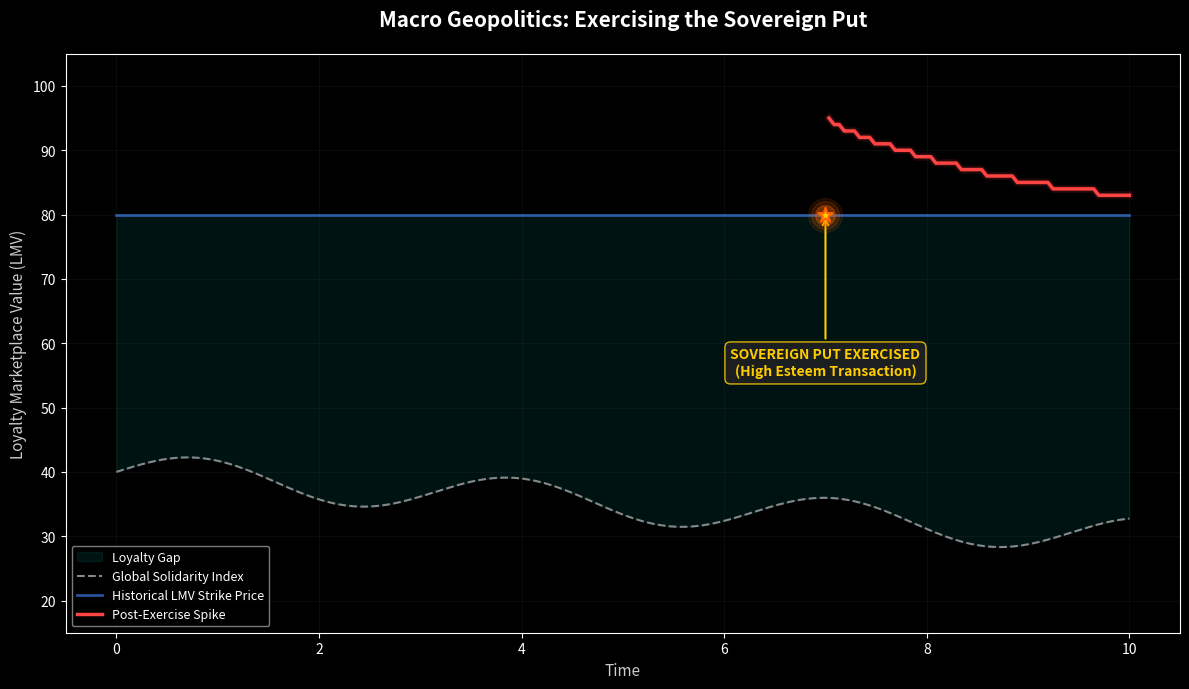

Write Python code to recreate this figure. (Note: this script raises an exception after producing the figure.)
import matplotlib.pyplot as plt
import matplotlib.patches as mpatches
import numpy as np

# Scenario: Israel exercises a put option on US loyalty.
# World market watches the US honor the high strike price.

plt.style.use('dark_background')

time = np.linspace(0, 10, 200)
global_baseline = 40 - time + np.sin(time * 2) * 3  # Wavy global deflation
us_isr_loyalty = np.full(200, 80)  # High historical strike price

# Post-exercise divergence — loyalty spikes then settles
post_exercise = np.copy(us_isr_loyalty)
idx_event = 140  # ~time=7
post_exercise[idx_event:] = 80 + 15 * np.exp(-0.5 * (time[idx_event:] - time[idx_event]))

fig, ax = plt.subplots(figsize=(12, 7))

# Gradient fill between the two lines to show the "loyalty gap"
ax.fill_between(time, global_baseline, us_isr_loyalty, alpha=0.08, color='cyan', label='Loyalty Gap')

# Main lines
ax.plot(time, global_baseline, label="Global Solidarity Index", linestyle="--", color="#888888", linewidth=1.5)
ax.plot(time, us_isr_loyalty, label="Historical LMV Strike Price", color="#4488ff", alpha=0.6, linewidth=2)
ax.plot(time[idx_event:], post_exercise[idx_event:], color='#ff4444', linewidth=2.5, label="Post-Exercise Spike")

# Glow effect on the spike
for w in [6, 4, 2]:
    ax.plot(time[idx_event:], post_exercise[idx_event:], color='#ff4444', linewidth=w, alpha=0.1)

# Event marker with glow
for s, a in [(600, 0.1), (400, 0.15), (200, 0.3)]:
    ax.scatter(7, 80, color='#ff6600', zorder=4, s=s, alpha=a)
ax.scatter(7, 80, color='#ffcc00', zorder=5, s=120, marker='*', edgecolors='#ff6600', linewidths=1.5)

# Annotation — pushed well below the strike line so it's not scrunched
ax.annotate(
    'SOVEREIGN PUT EXERCISED\n(High Esteem Transaction)',
    xy=(7, 80), xytext=(7, 55),
    textcoords='data',
    ha='center', fontsize=10, fontweight='bold', color='#ffcc00',
    arrowprops=dict(arrowstyle='->', color='#ffcc00', lw=1.5),
    bbox=dict(boxstyle='round,pad=0.4', fc='#222222', ec='#ffcc00', alpha=0.85)
)

# Title and labels
ax.set_title("Macro Geopolitics: Exercising the Sovereign Put",
             fontsize=15, fontweight='bold', color='white', pad=20)
ax.set_xlabel("Time", fontsize=11, color='#cccccc')
ax.set_ylabel("Loyalty Marketplace Value (LMV)", fontsize=11, color='#cccccc')
ax.set_ylim(15, 105)
ax.legend(loc='lower left', fontsize=9, framealpha=0.6)
ax.grid(True, alpha=0.15, color='#444444')

plt.tight_layout()
plt.savefig('riskrunners/legacy/loyalty-marketplace/macro-sovereign.png', dpi=150, bbox_inches='tight')
print('Saved macro-sovereign.png')
